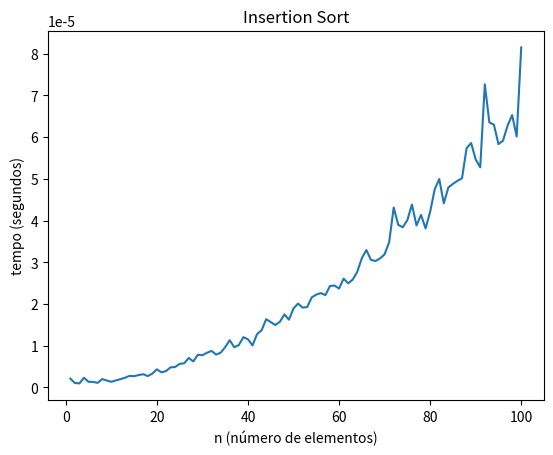
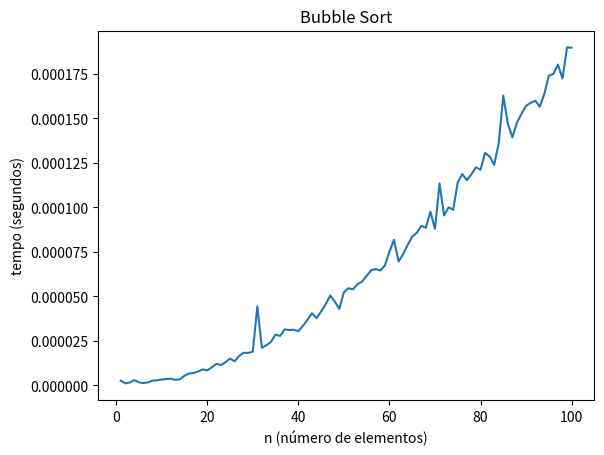
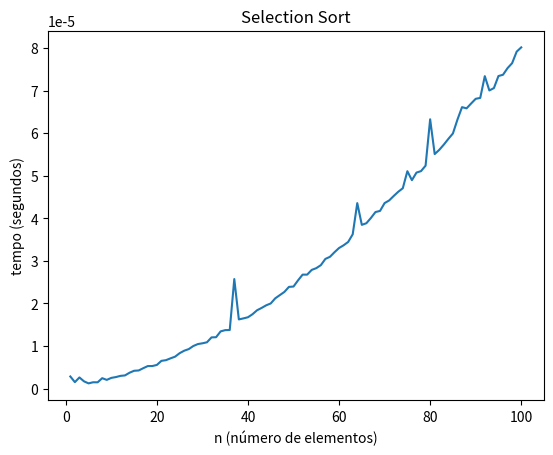
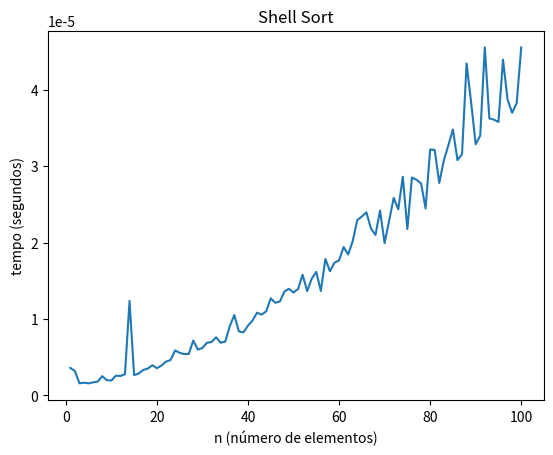
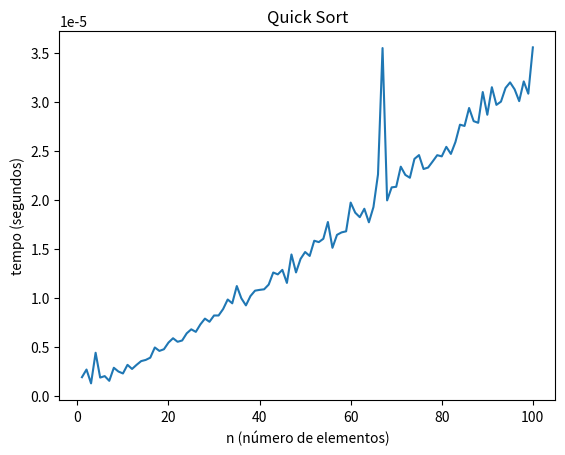
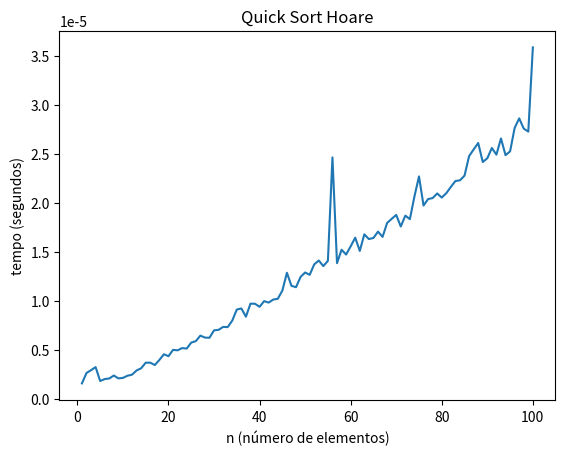
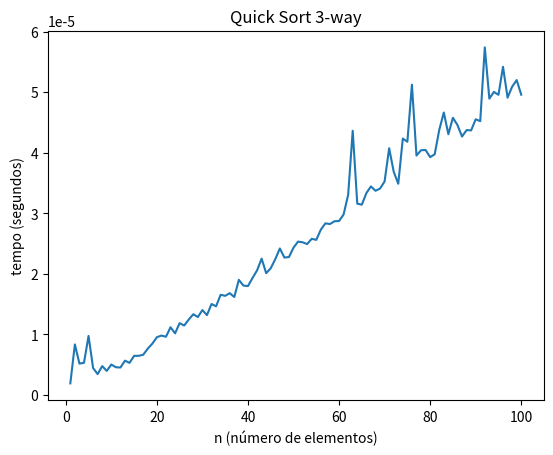

Python code for these plots, in order:
import time
import random
import numpy as np
import matplotlib.pyplot as plt
import statistics


# =========================
# SORTS (os teus)
# =========================

def insertionSort(V):
    N = len(V)
    for j in range(1, N):
        key = V[j]
        i = j - 1
        while i >= 0 and V[i] > key:
            V[i + 1] = V[i]
            i -= 1
        V[i + 1] = key


def bubbleSort(V):
    j = 0
    ok = False
    N = len(V)
    while not ok:
        ok = True
        for i in range(N - 1, j, -1):
            if V[i - 1] > V[i]:
                V[i - 1], V[i] = V[i], V[i - 1]
                ok = False
        j += 1


def SelectionSort(V):
    N = len(V)
    for j in range(N - 1):
        min_idx = j
        for i in range(j + 1, N):
            if V[i] < V[min_idx]:
                min_idx = i
        V[j], V[min_idx] = V[min_idx], V[j]


def shellSort(V, gaps):
    N = len(V)
    for h in gaps:
        for i in range(h, N):
            key = V[i]
            j = i
            while j >= h and V[j - h] > key:
                V[j] = V[j - h]
                j -= h
            V[j] = key


def quickSort(V, i, f):
    if i < f:
        pivot = partition(V, i, f)
        quickSort(V, i, pivot - 1)
        quickSort(V, pivot + 1, f)


def partition(V, i, f):
    pivot = V[i]
    a = i
    for b in range(i + 1, f + 1):
        if V[b] <= pivot:
            a += 1
            V[a], V[b] = V[b], V[a]
    V[a], V[i] = V[i], V[a]
    return a


def quickSort2(V, i, f):
    if i < f:
        pivot = partition2(V, i, f)
        quickSort2(V, i, pivot - 1)
        quickSort2(V, pivot + 1, f)


def partition2(V, i, f):
    p = V[i]
    a = i
    b = f + 1
    while True:
        while True:
            a += 1
            if a > f or V[a] >= p:
                break
        while True:
            b -= 1
            if b < i or V[b] <= p:
                break
        if a >= b:
            break
        V[a], V[b] = V[b], V[a]
    V[b], V[i] = V[i], V[b]
    return b


def quickSort3(A, i, f):
    if i >= f:
        return
    k = random.randint(i, f)
    A[k], A[i] = A[i], A[k]
    me, ma = partition3(A, i, f)
    quickSort3(A, i, me - 1)
    quickSort3(A, ma + 1, f)


def partition3(A, i, f):
    pivot = A[i]
    menors = i
    x = i
    maiors = f

    while x <= maiors:
        if A[x] < pivot:
            A[menors], A[x] = A[x], A[menors]
            menors += 1
            x += 1
        elif A[x] > pivot:
            A[x], A[maiors] = A[maiors], A[x]
            maiors -= 1
        else:
            x += 1
    return menors, maiors


# =========================
# WRAPPERS (uniformizar chamadas)
# =========================

def ins_sort(A): insertionSort(A)
def bub_sort(A): bubbleSort(A)
def sel_sort(A): SelectionSort(A)

def shell_sort(A):
    gaps = [len(A)//2, len(A)//4, 1]
    shellSort(A, gaps)

def quick_sort(A): quickSort(A, 0, len(A)-1)
def quick_sort2(A): quickSort2(A, 0, len(A)-1)
def quick_sort3(A): quickSort3(A, 0, len(A)-1)


# =========================
# BENCHMARK
# =========================

def benchmark(sort_func):

    sizes = list(range(1, 101))
    times = []

    for n in sizes:

        data = random.sample(range(n * 10), n)

        start = time.perf_counter()
        sort_func(data)
        end = time.perf_counter()

        times.append(end - start)

    return sizes, times
# =========================
# PLOT
# =========================

def plot(sizes, times, title):

    plt.figure()
    plt.plot(sizes, times)

    plt.xlabel("n (número de elementos)")
    plt.ylabel("tempo (segundos)")
    plt.title(title)

    plt.show()


# =========================
# EXECUÇÃO FINAL
# =========================

algorithms = {
    "Insertion Sort": ins_sort,
    "Bubble Sort": bub_sort,
    "Selection Sort": sel_sort,
    "Shell Sort": shell_sort,
    "Quick Sort": quick_sort,
    "Quick Sort Hoare": quick_sort2,
    "Quick Sort 3-way": quick_sort3
}


for name, func in algorithms.items():

    print("A testar:", name)

    s, t = benchmark(func)

    plot(s, t, name)
